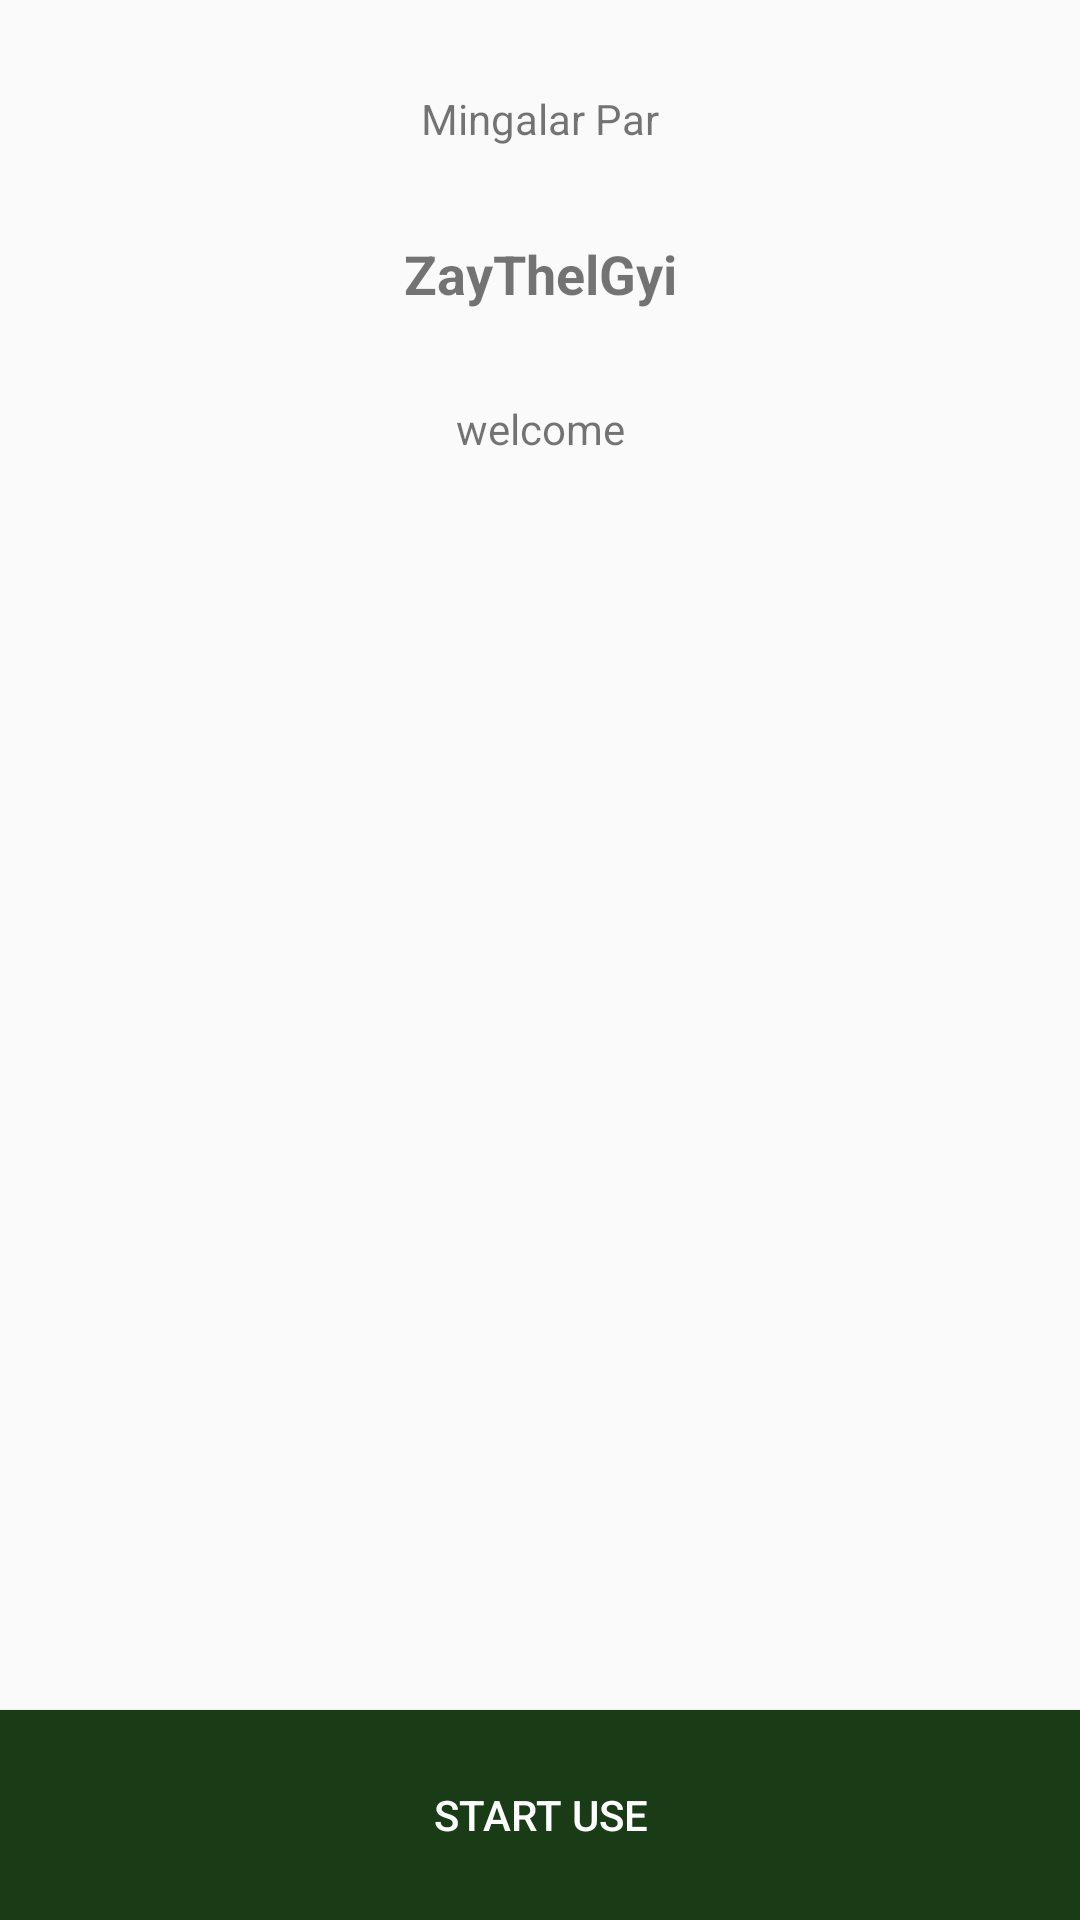

Android layout source for this screen:
<!-- AndroidManifest.xml: application theme AppTheme -->
<!-- res/layout/activity_welcome.xml -->
<?xml version="1.0" encoding="utf-8"?>
<androidx.constraintlayout.widget.ConstraintLayout xmlns:android="http://schemas.android.com/apk/res/android"
    android:layout_width="match_parent"
    android:layout_height="match_parent"
    xmlns:app="http://schemas.android.com/apk/res-auto">

        <TextView
            android:id="@+id/tv_mingalarpar"
            android:layout_width="wrap_content"
            android:layout_height="wrap_content"
            android:text="@string/mingalarpar"
            android:textSize="@dimen/label_text_size"
            app:layout_constraintEnd_toEndOf="parent"
            app:layout_constraintStart_toStartOf="parent"
            app:layout_constraintTop_toTopOf="parent"
            android:layout_marginTop="@dimen/welcome_margin_top_bottom"/>
        <TextView
            android:id="@+id/tv_title"
            android:layout_width="wrap_content"
            android:layout_height="wrap_content"
            android:text="@string/app_name"
            android:textSize="@dimen/title_text_size"
            android:textStyle="bold"
            app:layout_constraintStart_toStartOf="parent"
            app:layout_constraintEnd_toEndOf="parent"
            app:layout_constraintTop_toBottomOf="@id/tv_mingalarpar"
            android:layout_marginTop="@dimen/welcome_margin_top_bottom" />
        <TextView
            android:id="@+id/tv_welcome"
            android:layout_width="wrap_content"
            android:layout_height="wrap_content"
            android:text="@string/welcome"
            app:layout_constraintStart_toStartOf="parent"
            app:layout_constraintEnd_toEndOf="parent"
            app:layout_constraintTop_toBottomOf="@id/tv_title"
            android:layout_marginTop="@dimen/welcome_margin_top_bottom" />

        <Button
            android:id="@+id/btn_start_use"
            android:layout_width="match_parent"
            android:layout_height="@dimen/btn_height"
            android:text="@string/start_use"
            android:textColor="@color/colorWhite"
            android:background="@color/btn_background"
            app:layout_constraintStart_toStartOf="parent"
            app:layout_constraintEnd_toEndOf="parent"
            app:layout_constraintBottom_toBottomOf="parent"
            />

</androidx.constraintlayout.widget.ConstraintLayout>
<!-- resources referenced by this layout -->
<resources>
  <color name="btn_background">#193B16</color>
  <color name="colorWhite">#ffffff</color>
  <dimen name="btn_height">70dp</dimen>
  <dimen name="label_text_size">14sp</dimen>
  <dimen name="title_text_size">18sp</dimen>
  <dimen name="welcome_margin_top_bottom">30dp</dimen>
  <string name="app_name">ZayThelGyi</string>
  <string name="mingalarpar">Mingalar Par</string>
  <string name="start_use">start use</string>
  <string name="welcome">welcome</string>
  <style name="AppTheme" parent="Theme.AppCompat.Light.DarkActionBar">
          
          <item name="colorPrimary">@color/colorPrimary</item>
          <item name="colorPrimaryDark">@color/colorPrimaryDark</item>
          <item name="colorAccent">@color/colorAccent</item>
      </style>
  <color name="colorPrimary">#6200EE</color>
  <color name="colorPrimaryDark">#3700B3</color>
  <color name="colorAccent">#03DAC5</color>
</resources>
